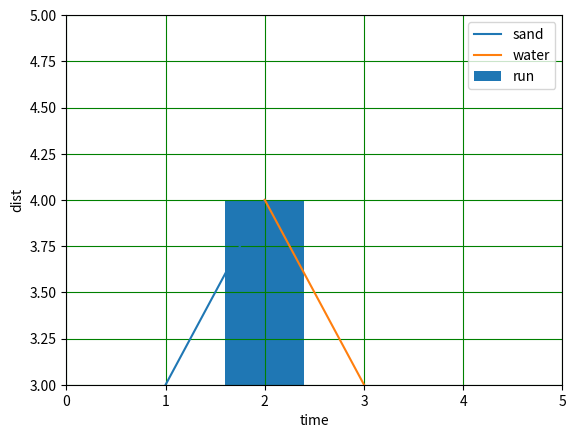

Write the Python code that produced this figure.
# -*- coding: utf-8 -*-
"""day1matplotlib

Automatically generated by Colaboratory.

Original file is located at
    https://colab.research.google.com/<link-removed>
"""

import matplotlib
dir(matplotlib)
del matplotlib

import matplotlib.pyplot as plt
x=[1,2]
y=[3,4]
plt.xlabel("time")
plt.ylabel("dist")
plt.plot(x,y,label="sand")
plt.bar(x,y,label='run')
plt.grid(color='green')
x=[2,3]
y=[4,3]
plt.plot(x,y,label='water')
plt.legend()

plt.xlim(0,5)
plt.ylim(3,5)
#plt.show(x,y)